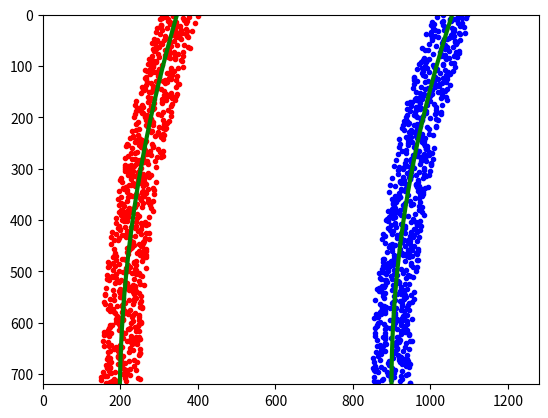

The script that saved this image:
import numpy as np
import matplotlib.pyplot as plt

# Generate some fake data to represent lane-line pixels
ploty = np.linspace(0, 719, num=720)# to cover same y-range as image
quadratic_coeff = 3e-4 # arbitrary quadratic coefficient
# For each y position generate random x position within +/-50 pix
# of the line base position in each case (x=200 for left, and x=900 for right)
leftx = np.array([200 + (y**2)*quadratic_coeff + np.random.randint(-50, high=51)
                              for y in ploty])
rightx = np.array([900 + (y**2)*quadratic_coeff + np.random.randint(-50, high=51)
                                for y in ploty])

leftx = leftx[::-1]  # Reverse to match top-to-bottom in y
rightx = rightx[::-1]  # Reverse to match top-to-bottom in y


# Fit a second order polynomial to pixel positions in each fake lane line
left_fit = np.polyfit(ploty, leftx, 2)
left_fitx = left_fit[0]*ploty**2 + left_fit[1]*ploty + left_fit[2]
right_fit = np.polyfit(ploty, rightx, 2)
right_fitx = right_fit[0]*ploty**2 + right_fit[1]*ploty + right_fit[2]

# Plot up the fake data
mark_size = 3
plt.plot(leftx, ploty, 'o', color='red', markersize=mark_size)
plt.plot(rightx, ploty, 'o', color='blue', markersize=mark_size)
plt.xlim(0, 1280)
plt.ylim(0, 720)
plt.plot(left_fitx, ploty, color='green', linewidth=3)
plt.plot(right_fitx, ploty, color='green', linewidth=3)
plt.gca().invert_yaxis() # to visualize as we do the images